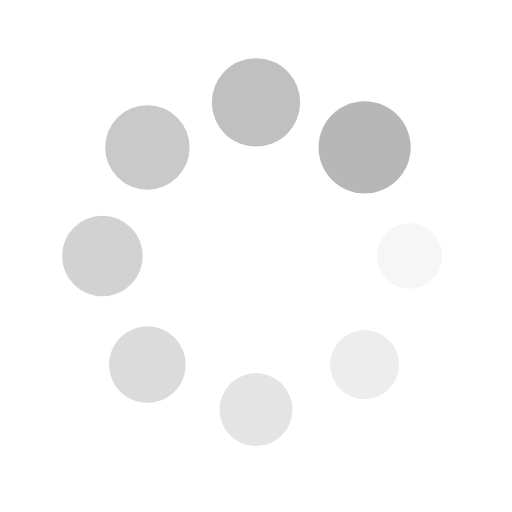
t = 0.00 s
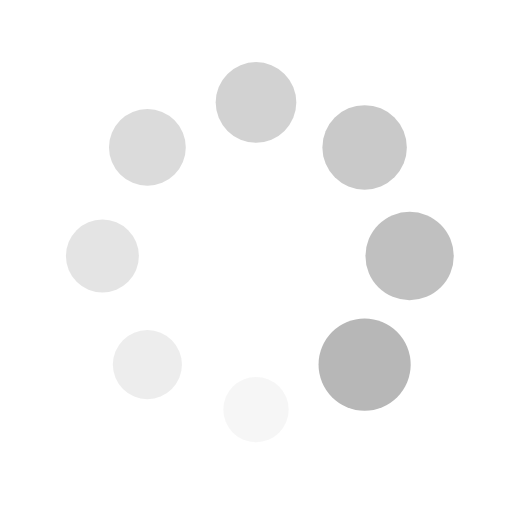
t = 0.25 s
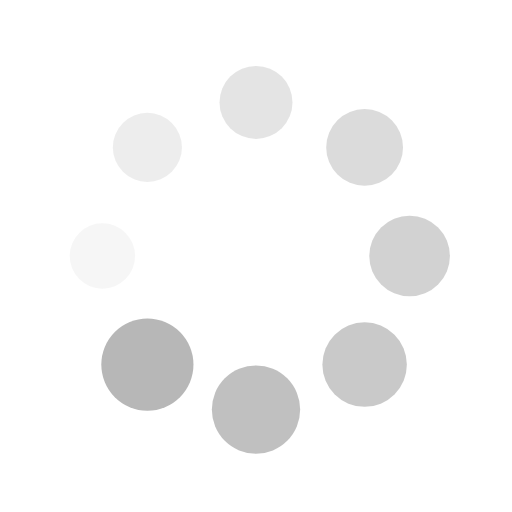
t = 0.50 s
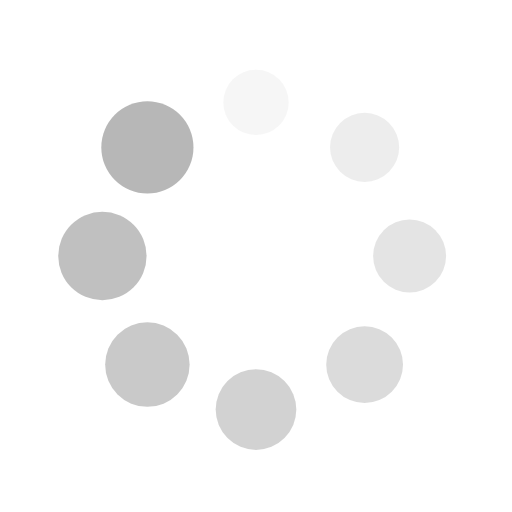
t = 0.75 s

The animated SVG that drew these frames (rendered in a browser with its animation timeline set to each time). Animation: 16 SMIL elements (animate=8,animateTransform=8); one cycle of 1.00 s, repeats indefinitely.

<svg xmlns="http://www.w3.org/2000/svg" xmlns:xlink="http://www.w3.org/1999/xlink" style="margin: auto; background: none; display: block; shape-rendering: auto;" width="200px" height="200px" viewBox="0 0 100 100" preserveAspectRatio="xMidYMid">
<g transform="translate(80,50)">
<g transform="rotate(0)">
<circle cx="0" cy="0" r="6" fill="#b7b7b7" fill-opacity="1" transform="scale(1.02457 1.02457)">
  <animateTransform attributeName="transform" type="scale" begin="-0.875s" values="1.5 1.5;1 1" keyTimes="0;1" dur="1s" repeatCount="indefinite"/>
  <animate attributeName="fill-opacity" keyTimes="0;1" dur="1s" repeatCount="indefinite" values="1;0" begin="-0.875s"/>
</circle>
</g>
</g><g transform="translate(71.21320343559643,71.21320343559643)">
<g transform="rotate(45)">
<circle cx="0" cy="0" r="6" fill="#b7b7b7" fill-opacity="0.875" transform="scale(1.08707 1.08707)">
  <animateTransform attributeName="transform" type="scale" begin="-0.75s" values="1.5 1.5;1 1" keyTimes="0;1" dur="1s" repeatCount="indefinite"/>
  <animate attributeName="fill-opacity" keyTimes="0;1" dur="1s" repeatCount="indefinite" values="1;0" begin="-0.75s"/>
</circle>
</g>
</g><g transform="translate(50,80)">
<g transform="rotate(90)">
<circle cx="0" cy="0" r="6" fill="#b7b7b7" fill-opacity="0.75" transform="scale(1.14957 1.14957)">
  <animateTransform attributeName="transform" type="scale" begin="-0.625s" values="1.5 1.5;1 1" keyTimes="0;1" dur="1s" repeatCount="indefinite"/>
  <animate attributeName="fill-opacity" keyTimes="0;1" dur="1s" repeatCount="indefinite" values="1;0" begin="-0.625s"/>
</circle>
</g>
</g><g transform="translate(28.786796564403577,71.21320343559643)">
<g transform="rotate(135)">
<circle cx="0" cy="0" r="6" fill="#b7b7b7" fill-opacity="0.625" transform="scale(1.21207 1.21207)">
  <animateTransform attributeName="transform" type="scale" begin="-0.5s" values="1.5 1.5;1 1" keyTimes="0;1" dur="1s" repeatCount="indefinite"/>
  <animate attributeName="fill-opacity" keyTimes="0;1" dur="1s" repeatCount="indefinite" values="1;0" begin="-0.5s"/>
</circle>
</g>
</g><g transform="translate(20,50.00000000000001)">
<g transform="rotate(180)">
<circle cx="0" cy="0" r="6" fill="#b7b7b7" fill-opacity="0.5" transform="scale(1.27457 1.27457)">
  <animateTransform attributeName="transform" type="scale" begin="-0.375s" values="1.5 1.5;1 1" keyTimes="0;1" dur="1s" repeatCount="indefinite"/>
  <animate attributeName="fill-opacity" keyTimes="0;1" dur="1s" repeatCount="indefinite" values="1;0" begin="-0.375s"/>
</circle>
</g>
</g><g transform="translate(28.78679656440357,28.786796564403577)">
<g transform="rotate(225)">
<circle cx="0" cy="0" r="6" fill="#b7b7b7" fill-opacity="0.375" transform="scale(1.33707 1.33707)">
  <animateTransform attributeName="transform" type="scale" begin="-0.25s" values="1.5 1.5;1 1" keyTimes="0;1" dur="1s" repeatCount="indefinite"/>
  <animate attributeName="fill-opacity" keyTimes="0;1" dur="1s" repeatCount="indefinite" values="1;0" begin="-0.25s"/>
</circle>
</g>
</g><g transform="translate(49.99999999999999,20)">
<g transform="rotate(270)">
<circle cx="0" cy="0" r="6" fill="#b7b7b7" fill-opacity="0.25" transform="scale(1.39957 1.39957)">
  <animateTransform attributeName="transform" type="scale" begin="-0.125s" values="1.5 1.5;1 1" keyTimes="0;1" dur="1s" repeatCount="indefinite"/>
  <animate attributeName="fill-opacity" keyTimes="0;1" dur="1s" repeatCount="indefinite" values="1;0" begin="-0.125s"/>
</circle>
</g>
</g><g transform="translate(71.21320343559643,28.78679656440357)">
<g transform="rotate(315)">
<circle cx="0" cy="0" r="6" fill="#b7b7b7" fill-opacity="0.125" transform="scale(1.46207 1.46207)">
  <animateTransform attributeName="transform" type="scale" begin="0s" values="1.5 1.5;1 1" keyTimes="0;1" dur="1s" repeatCount="indefinite"/>
  <animate attributeName="fill-opacity" keyTimes="0;1" dur="1s" repeatCount="indefinite" values="1;0" begin="0s"/>
</circle>
</g>
</g>
</svg>
